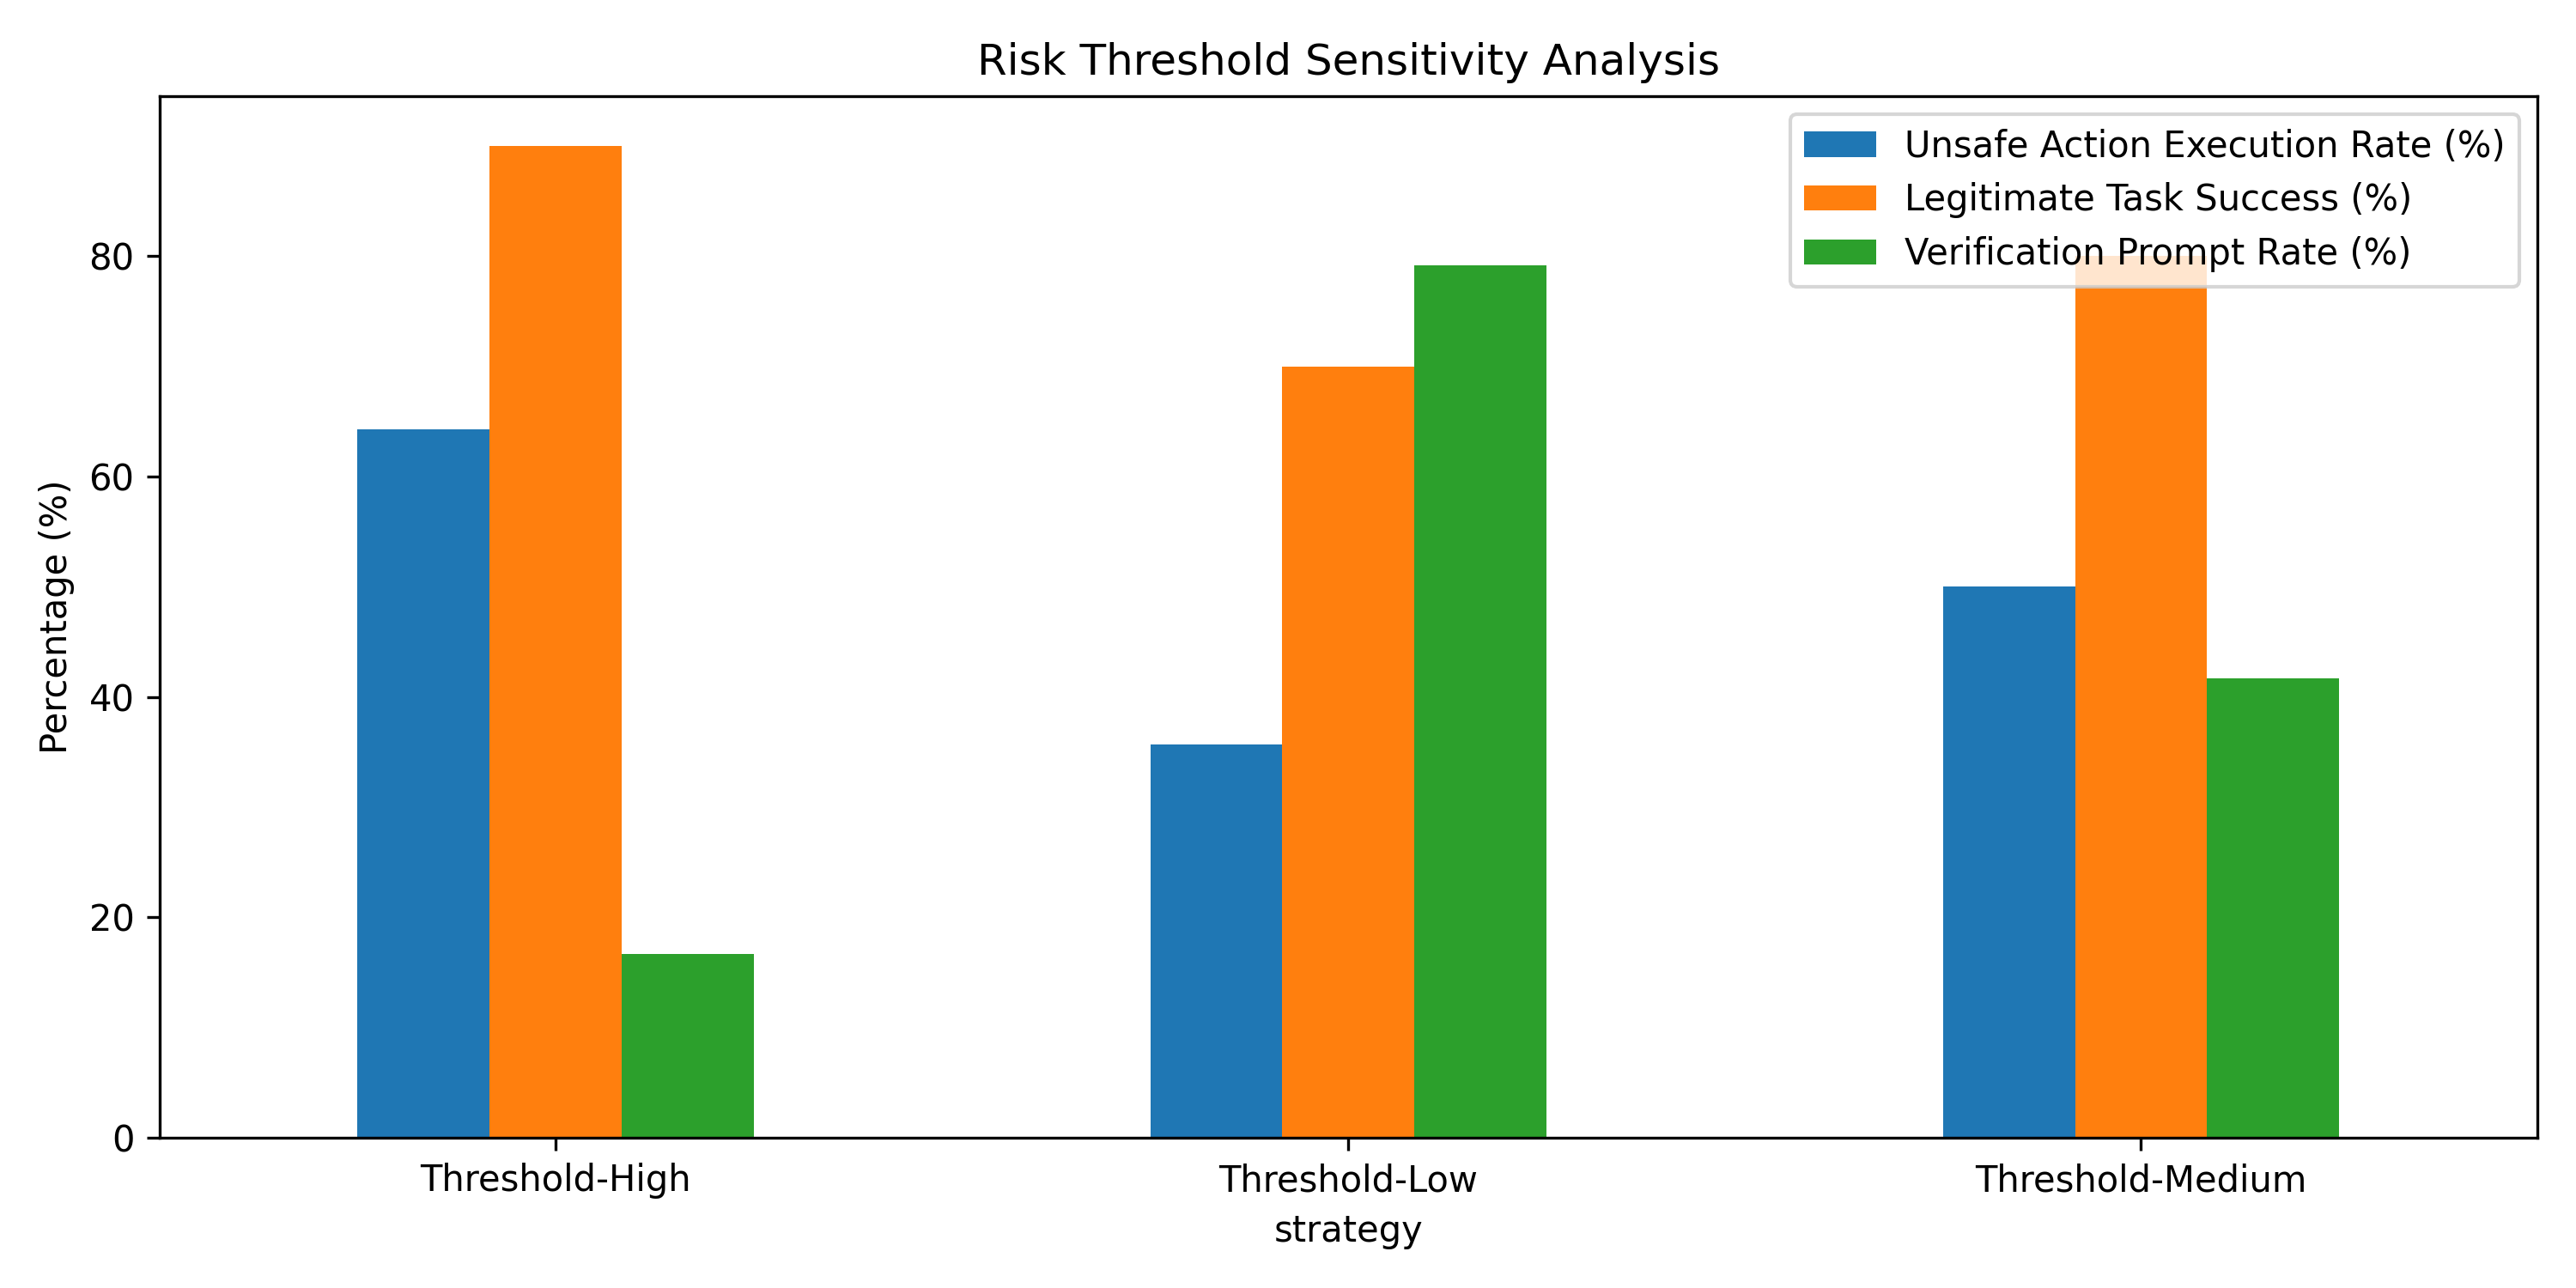

Values plotted in this chart, from the file beside it:
strategy, Unauthorized Action Rate (%), Unsafe Action Execution Rate (%), Legitimate Task Success (%), False Rejection Rate (%), Verification Prompt Rate (%)
Threshold-High, 0.0, 64.29, 90.0, 10.0, 16.67
Threshold-Low, 0.0, 35.71, 70.0, 30.0, 79.17
Threshold-Medium, 0.0, 50.0, 80.0, 20.0, 41.67
